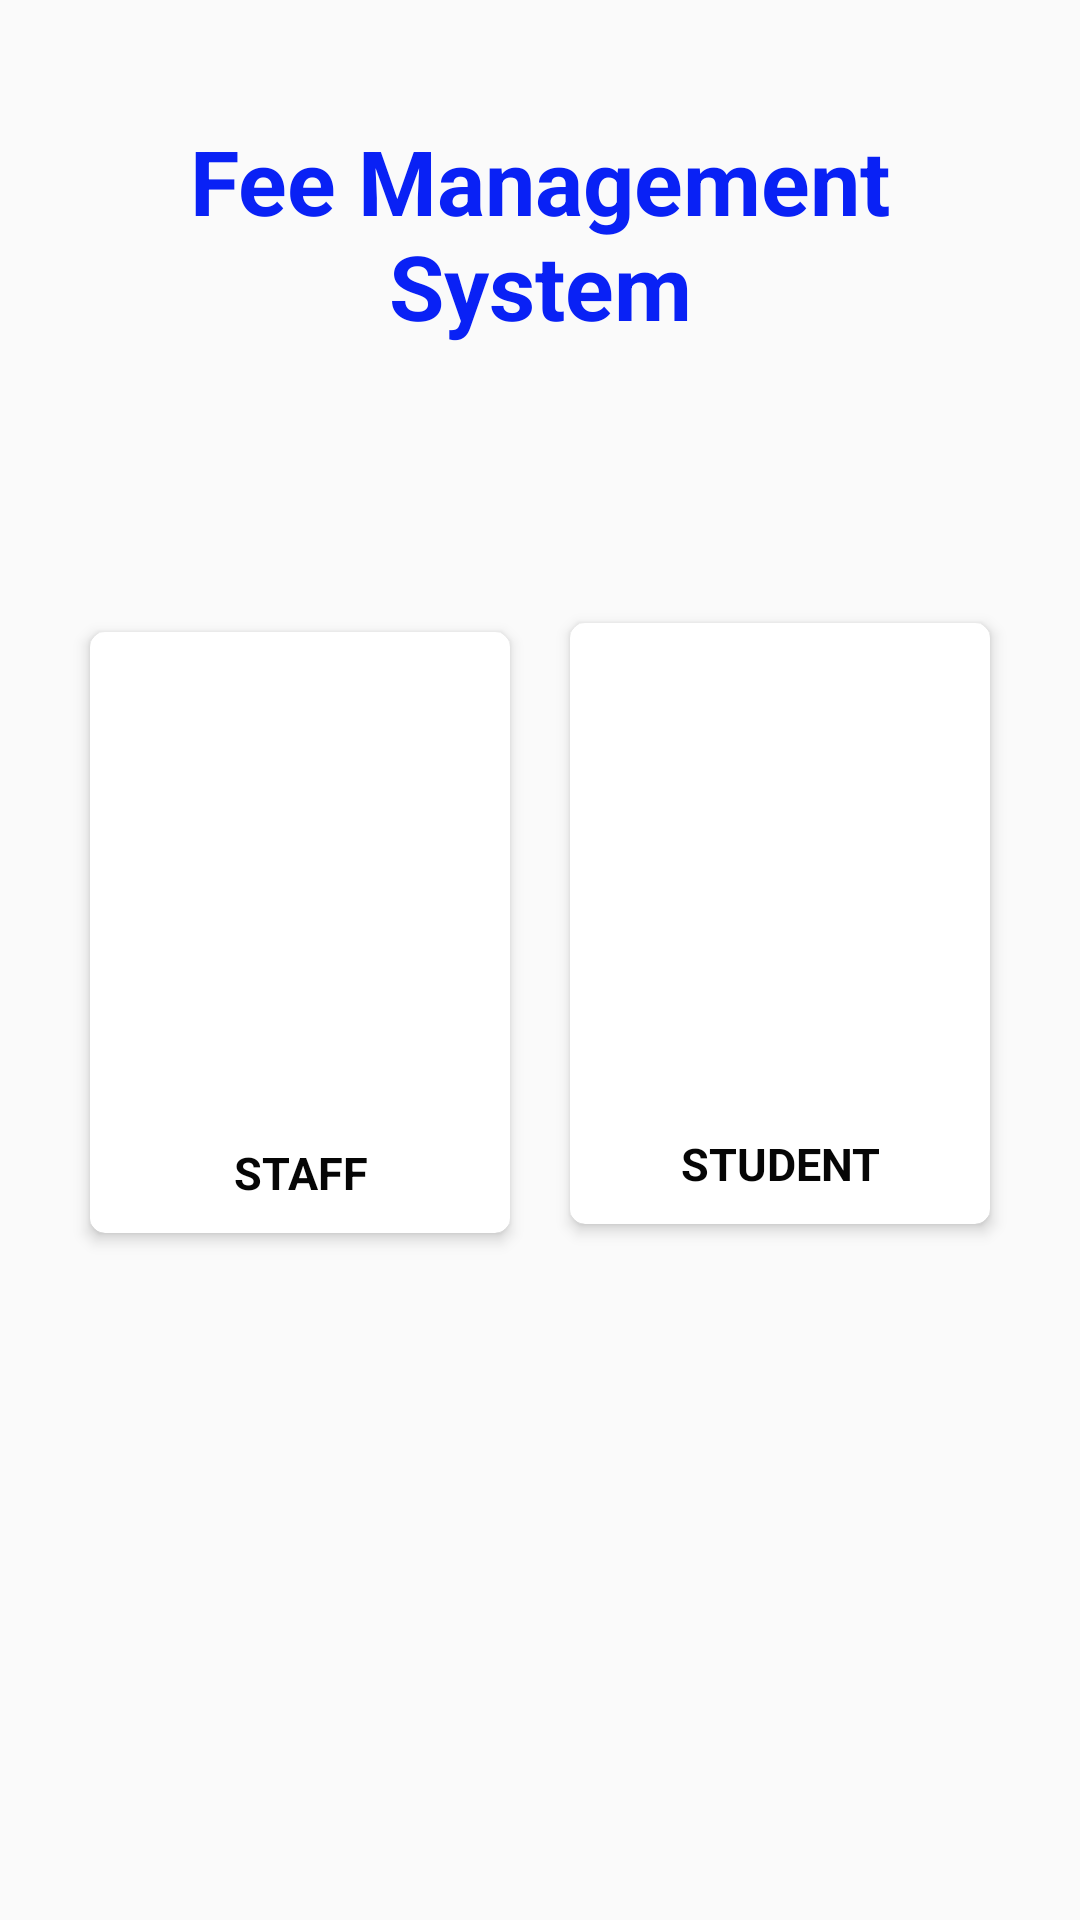

Android layout source for this screen:
<!-- AndroidManifest.xml: activity theme Theme.AppCompat.Light.NoActionBar -->
<!-- res/layout/activity_main.xml -->
<?xml version="1.0" encoding="utf-8"?>

<androidx.constraintlayout.widget.ConstraintLayout xmlns:android="http://schemas.android.com/apk/res/android"
    xmlns:app="http://schemas.android.com/apk/res-auto"
    xmlns:tools="http://schemas.android.com/tools"
    android:layout_width="match_parent"
    android:layout_height="match_parent"
    android:orientation="horizontal"
    android:padding="20dp">

    <androidx.cardview.widget.CardView
        android:id="@+id/cvStaff"
        android:layout_width="wrap_content"
        android:layout_height="wrap_content"
        android:layout_centerVertical="true"
        android:layout_margin="10dp"
        android:layout_marginStart="40dp"
        android:layout_marginTop="50dp"
        android:layout_marginEnd="20dp"
        android:layout_marginBottom="50dp"
        app:cardCornerRadius="5dp"
        app:cardElevation="3dp"
        app:cardUseCompatPadding="false"
        app:layout_constraintBottom_toBottomOf="parent"
        app:layout_constraintEnd_toStartOf="@+id/cvStudent"
        app:layout_constraintStart_toStartOf="parent"
        app:layout_constraintTop_toBottomOf="@+id/textView25"
        app:layout_constraintVertical_bias="0.30">

        <androidx.constraintlayout.widget.ConstraintLayout
            android:layout_width="match_parent"
            android:layout_height="wrap_content"
            android:padding="10dp">

            <ImageView
                android:id="@+id/ivStaff"
                android:layout_width="120dp"
                android:layout_height="150dp"
                android:src="@drawable/teacher"
                app:layout_constraintStart_toStartOf="parent"
                app:layout_constraintTop_toTopOf="parent" />

            <TextView
                android:id="@+id/tvStaff"
                android:layout_width="wrap_content"
                android:layout_height="wrap_content"
                android:layout_marginStart="5dp"
                android:layout_marginTop="10dp"
                android:layout_marginEnd="5dp"
                android:gravity="center_horizontal"
                android:text="Staff"
                android:textAlignment="center"
                android:textAllCaps="true"
                android:textColor="#060606"
                android:textSize="15sp"
                android:textStyle="bold"
                app:layout_constraintEnd_toEndOf="parent"
                app:layout_constraintStart_toStartOf="parent"
                app:layout_constraintTop_toBottomOf="@+id/ivStaff" />

        </androidx.constraintlayout.widget.ConstraintLayout>


    </androidx.cardview.widget.CardView>


    <androidx.cardview.widget.CardView
        android:id="@+id/cvStudent"
        android:layout_width="wrap_content"
        android:layout_height="wrap_content"
        android:layout_alignParentEnd="true"
        android:layout_alignParentRight="true"
        android:layout_centerVertical="true"
        android:layout_margin="10dp"
        android:layout_marginStart="20dp"
        android:layout_marginTop="50dp"
        android:layout_marginEnd="40dp"
        android:layout_marginBottom="50dp"
        app:cardCornerRadius="5dp"
        app:cardElevation="3dp"
        app:cardUseCompatPadding="false"
        app:layout_constraintBottom_toBottomOf="parent"
        app:layout_constraintEnd_toEndOf="parent"
        app:layout_constraintStart_toEndOf="@+id/cvStaff"
        app:layout_constraintTop_toBottomOf="@+id/textView25"
        app:layout_constraintVertical_bias="0.29000002">

        <androidx.constraintlayout.widget.ConstraintLayout
            android:layout_width="match_parent"
            android:layout_height="wrap_content"
            android:padding="10dp">

            <ImageView
                android:id="@+id/ivStudent"
                android:layout_width="120dp"
                android:layout_height="150dp"
                android:src="@drawable/student"
                app:layout_constraintStart_toStartOf="parent"
                app:layout_constraintTop_toTopOf="parent" />

            <TextView
                android:id="@+id/tvStudent"
                android:layout_width="wrap_content"
                android:layout_height="wrap_content"
                android:layout_marginStart="5dp"
                android:layout_marginTop="10dp"
                android:layout_marginEnd="5dp"
                android:gravity="center_horizontal"
                android:text="Student"
                android:textAlignment="center"
                android:textAllCaps="true"
                android:textColor="#060606"
                android:textSize="15sp"
                android:textStyle="bold"
                app:layout_constraintEnd_toEndOf="parent"
                app:layout_constraintStart_toStartOf="parent"
                app:layout_constraintTop_toBottomOf="@+id/ivStudent" />

        </androidx.constraintlayout.widget.ConstraintLayout>


    </androidx.cardview.widget.CardView>

    <TextView
        android:id="@+id/textView25"
        android:layout_width="wrap_content"
        android:layout_height="wrap_content"
        android:layout_marginTop="20dp"
        android:text="Fee Management System"
        android:textColor="@color/colorPrimary"
        android:textSize="30sp"
        android:textStyle="bold"
        android:textAlignment="center"
        app:layout_constraintEnd_toEndOf="parent"
        app:layout_constraintHorizontal_bias="0.5"
        app:layout_constraintStart_toStartOf="parent"
        app:layout_constraintTop_toTopOf="parent" />


</androidx.constraintlayout.widget.ConstraintLayout>
<!-- resources referenced by this layout -->
<resources>
  <color name="colorPrimary">#0921F5</color>
</resources>
